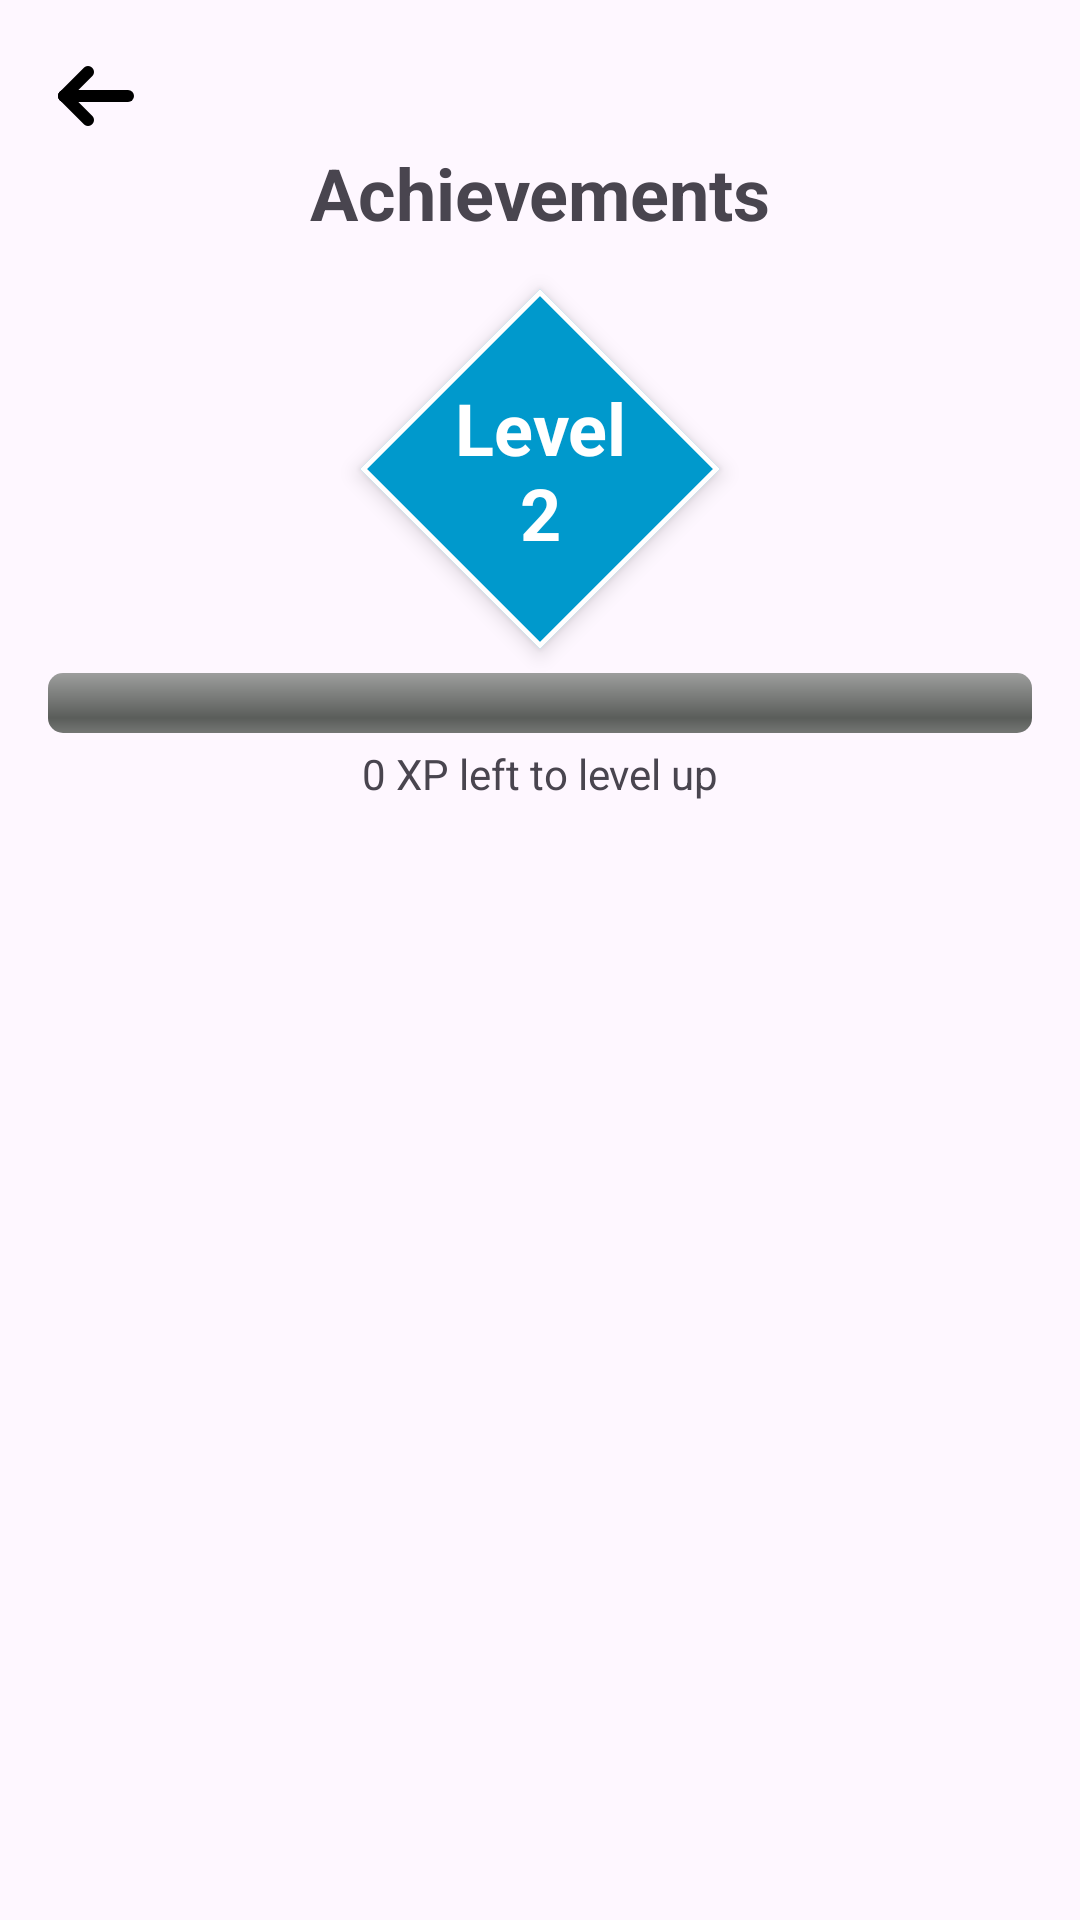

The Android layout XML behind this screen, and the referenced resources:
<!-- AndroidManifest.xml: application theme Theme.VibeVerse -->
<!-- res/layout/activity_achievements.xml -->
<?xml version="1.0" encoding="utf-8"?>
<LinearLayout xmlns:android="http://schemas.android.com/apk/res/android"
    android:layout_width="match_parent"
    android:layout_height="match_parent"
    xmlns:app="http://schemas.android.com/apk/res-auto"
    android:orientation="vertical"
    android:padding="16dp">

    <ImageButton
        android:id="@+id/backButton"
        android:layout_width="wrap_content"
        android:layout_height="wrap_content"
        android:src="@drawable/ic_back_arrow"
        android:background="@android:color/transparent"
        android:contentDescription="Back"
        app:tint="@android:color/black" />

    
    <TextView
        android:id="@+id/headerTextView"
        android:layout_width="match_parent"
        android:layout_height="wrap_content"
        android:text="Achievements"
        android:textSize="24sp"
        android:textStyle="bold"
        android:gravity="center"
        android:layout_marginBottom="16dp"/>

    
    <com.google.android.material.card.MaterialCardView
        android:id="@+id/levelCard"
        android:layout_width="120dp"
        android:layout_height="120dp"
        android:layout_gravity="center"
        app:cardCornerRadius="60dp"
        app:cardElevation="4dp"
        app:strokeWidth="2dp"
        app:strokeColor="@android:color/white"
        app:shapeAppearanceOverlay="@style/RibbonShapeAppearance"
        android:layout_marginBottom="8dp"
        android:backgroundTint="@android:color/holo_blue_dark">

    <TextView
        android:id="@+id/levelTextView"
        android:layout_width="match_parent"
        android:layout_height="match_parent"
        android:gravity="center"
        android:text="Level 2"
        android:textColor="@android:color/white"
        android:textSize="24sp"
        android:textStyle="bold"/>
</com.google.android.material.card.MaterialCardView>
    
    <ProgressBar
        android:id="@+id/xpProgressBar"
        style="@android:style/Widget.ProgressBar.Horizontal"
        android:layout_width="match_parent"
        android:layout_height="wrap_content"
        android:progressTint="@android:color/holo_blue_light"
        android:layout_marginBottom="4dp"/>

    <TextView
        android:id="@+id/xpLeftTextView"
        android:layout_width="match_parent"
        android:layout_height="wrap_content"
        android:text="0 XP left to level up"
        android:textSize="14sp"
        android:gravity="center"
        android:layout_marginBottom="16dp"/>

    
    <androidx.recyclerview.widget.RecyclerView
        android:id="@+id/achievementsRecyclerView"
        android:layout_width="match_parent"
        android:layout_height="0dp"
        android:layout_weight="1"/>

</LinearLayout>
<!-- resources referenced by this layout -->
<resources>
  <!-- drawable ic_back_arrow (drawable) -->
  <?xml version="1.0" encoding="utf-8"?>
  <vector xmlns:android="http://schemas.android.com/apk/res/android"
      android:width="32dp"
      android:height="32dp"
      android:viewportWidth="24"
      android:viewportHeight="24">
  
      
      <path
          android:fillColor="@android:color/transparent"
          android:strokeColor="#FFFFFF"
          android:strokeWidth="3"
          android:strokeLineCap="round"
          android:strokeLineJoin="round"
          android:pathData="M4,12 H20" />
  
      
      <path
          android:fillColor="@android:color/transparent"
          android:strokeColor="#FFFFFF"
          android:strokeWidth="3"
          android:strokeLineCap="round"
          android:strokeLineJoin="round"
          android:pathData="M4,12 L10,6" />
  
      
      <path
          android:fillColor="@android:color/transparent"
          android:strokeColor="#FFFFFF"
          android:strokeWidth="3"
          android:strokeLineCap="round"
          android:strokeLineJoin="round"
          android:pathData="M4,12 L10,18" />
  </vector>
  <style name="RibbonShapeAppearance" parent="">
          
          <item name="cornerFamily">cut</item>
          <item name="cornerSize">16dp</item>
      </style>
  <style name="Theme.VibeVerse" parent="Base.Theme.VibeVerse" />
  <style name="Base.Theme.VibeVerse" parent="Theme.Material3.DayNight.NoActionBar">
          
          
      </style>
</resources>
